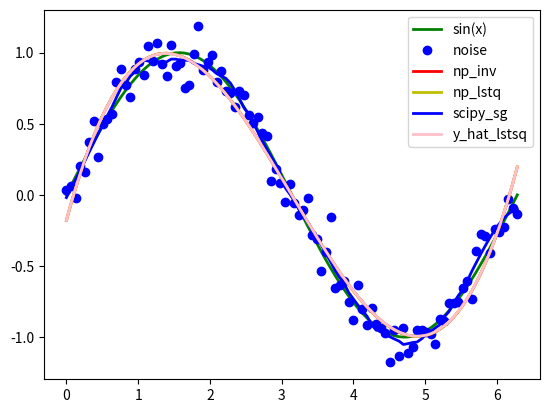

Write the Python code that produced this figure.
import numpy as np
import math
import matplotlib.pyplot as plt
from scipy.signal import savgol_filter

SAMPLE_NUM = 100  # 要生成的sample个数
M = 3   # 多项式阶数

# 产生带有高斯噪声的信号
mid, sigma = 0, 0.1 # 设置均值和方差
noise = np.random.normal(mid, sigma, SAMPLE_NUM).reshape(SAMPLE_NUM, 1) # 生成SAMPLE_NUM个数据

# 产生SAMPLE_NUM个序号(范围是0-2pi)
x = np.arange(0, SAMPLE_NUM).reshape(SAMPLE_NUM, 1) / (SAMPLE_NUM-1)*(2*math.pi)

# generate y and y_noise, and both y's and y_noise's shape is (SAMPLE_NUM*1)
y = np.sin(x)
y_noise = np.sin(x) + noise

# 绿色曲线显示x - y，散点显示x - y_noise
plt.title("")
plt.plot(x, y, 'g', lw=2.0, label="sin(x)")
plt.plot(x, y_noise, 'bo', label="noise")
 

# generate Matrix X which has M order (SAMPLE_NUM, M)
X = x   
for i in range(2, M+1):
         X = np.column_stack((X, pow(x, i)))

# add 1 on the first column of X, now X's shape is (SAMPLE_NUM*(M+1))
X = np.insert(X, 0, [1], 1)
# print(X)aQQ

# calculate W, W's shape is ((M+1)*1)
# W=np.linalg.inv((X.T.dot(X))).dot(X.T).dot(y_noise) # have no regularization
W = np.linalg.inv((X.T.dot(X)) + np.exp(-8) * np.eye(M+1)).dot(X.T).dot(y_noise) # introduce regularization
print("W:", W)
y_estimate = X.dot(W)

co_w, resl, _, _ = np.linalg.lstsq(X, y_noise, rcond=None)  # resl为残差的平方和
print("co_w:", co_w, "\nresl", resl)
y_estimate_lstsq = X.dot(co_w)

yhat = savgol_filter(y_noise.T, 21, 3)    # window size 11, polynomial order 3

co_w1, resl1, _, _ = np.linalg.lstsq(X, yhat.T, rcond=None)  # resl为残差的平方和
print("co_w1:", co_w1, "\nresl1", resl1)
y_hat_lstsq = X.dot(co_w1)

#红色曲线显示x - y_estimate
plt.plot(x, y_estimate, 'r', lw=2.0, label="np_inv")
plt.plot(x, y_estimate_lstsq, 'y', lw=2.0, label="np_lstq")
plt.plot(x, yhat.T, 'b', lw=2.0, label="scipy_sg")
plt.plot(x, y_hat_lstsq, 'pink', lw=2.0, label="y_hat_lstsq")

plt.legend()
plt.show()
